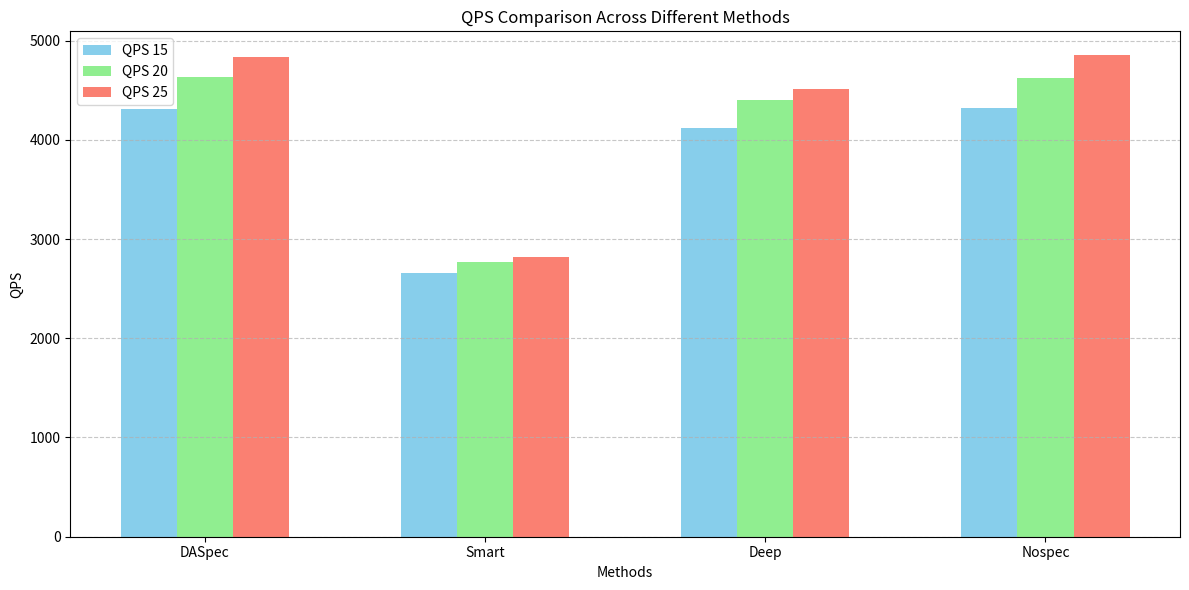

Reproduce this figure in Python.
import matplotlib.pyplot as plt
import numpy as np

# Data
methods = ['DASpec', 'Smart', 'Deep', 'Nospec']
qps_15 = [4307.15, 2658.42, 4118.47, 4318.01]
qps_20 = [4630.59, 2771.30, 4401.52, 4626.05]
qps_25 = [4837.16, 2814.14, 4507.82, 4850.93]

# Set the width of the bars
barWidth = 0.2

# Set the positions of the bars on X axis
r1 = np.arange(len(methods))
r2 = [x + barWidth for x in r1]
r3 = [x + barWidth for x in r2]

# Create the figure and axis
plt.figure(figsize=(12, 6))

# Create the bars
plt.bar(r1, qps_15, width=barWidth, label='QPS 15', color='skyblue')
plt.bar(r2, qps_20, width=barWidth, label='QPS 20', color='lightgreen')
plt.bar(r3, qps_25, width=barWidth, label='QPS 25', color='salmon')

# Add labels and title
plt.xlabel('Methods')
plt.ylabel('QPS')
plt.title('QPS Comparison Across Different Methods')
plt.xticks([r + barWidth for r in range(len(methods))], methods)

# Add a legend
plt.legend()

# Add grid for better readability
plt.grid(True, axis='y', linestyle='--', alpha=0.7)

# Adjust layout to prevent label cutoff
plt.tight_layout()

# Save the plot
plt.savefig('qps_comparison.png')
plt.close() 
